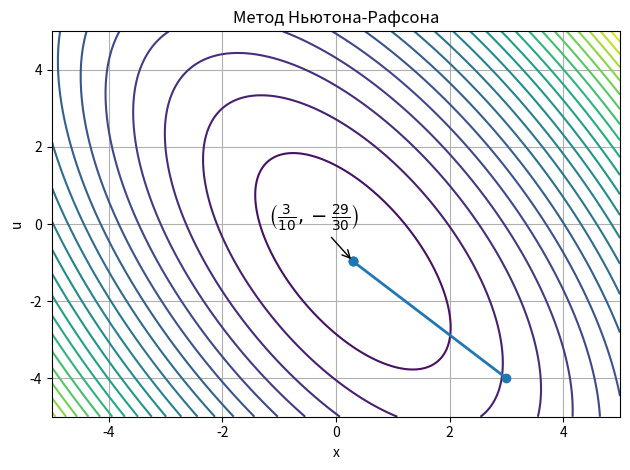

The matplotlib source for this figure: (Note: this script raises an exception after producing the figure.)
# Newton-Raphson method with annotated minimum
import numpy as np
import matplotlib.pyplot as plt

# Cost, gradient, Hessian
def J(xu):
    x, u = xu
    return 8*x**2 + 3*u**2 + 6*x*u + x + 4*u - 13

def grad_J(xu):
    x, u = xu
    return np.array([16*x + 6*u + 1,
                     6*x + 6*u + 4])

H = np.array([[16, 6],
              [6, 6]])
H_inv = np.linalg.inv(H)

# Newton iteration
x0 = np.array([3.0, -4.0])
trajectory = [x0]

x = x0.copy()
for _ in range(2):  # more steps are pointless for quadratic
    x = x - H_inv @ grad_J(x)
    trajectory.append(x)

trajectory = np.array(trajectory)
xmin = trajectory[-1]

# Contour plot
x_vals = np.linspace(-5, 5, 400)
u_vals = np.linspace(-5, 5, 400)
X, U = np.meshgrid(x_vals, u_vals)
Z = 8*X**2 + 3*U**2 + 6*X*U + X + 4*U - 13

plt.figure()
plt.contour(X, U, Z, levels=25)
plt.plot(trajectory[:, 0], trajectory[:, 1], 'o-', linewidth=2)

# Mark and annotate minimum
plt.scatter(xmin[0], xmin[1])
plt.annotate(
    r"$\left(\frac{3}{10},-\frac{29}{30}\right)$",
    xy=(xmin[0], xmin[1]),
    xytext=(xmin[0]-1.5, xmin[1]+1),
    arrowprops=dict(arrowstyle="->"),
    fontsize=14,
)

plt.xlabel("x")
plt.ylabel("u")
plt.title("Метод Ньютона-Рафсона")
plt.grid(True)
plt.tight_layout()
plt.savefig("images/nr.png")
plt.show()